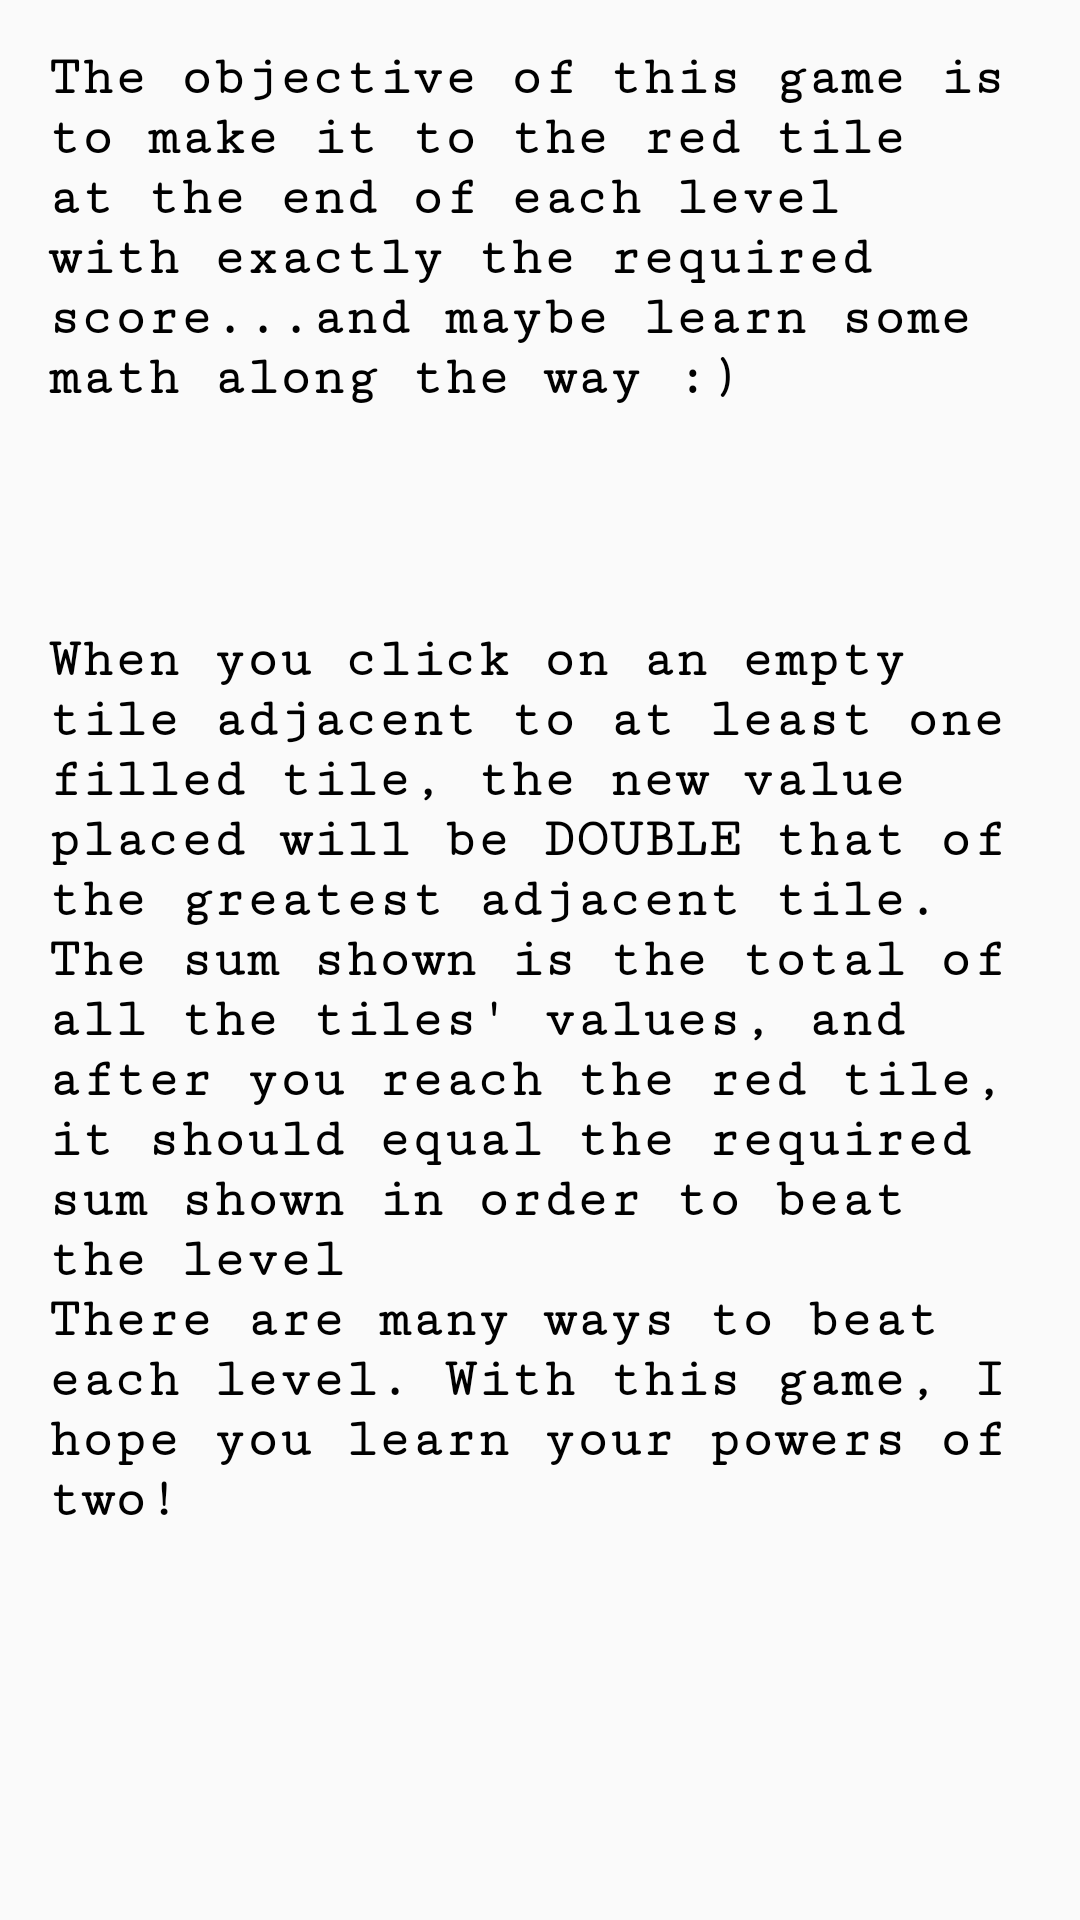

Layout XML and referenced resources for this Android screen:
<!-- AndroidManifest.xml: application theme AppTheme -->
<!-- res/layout/activity_directions_screen.xml -->
<?xml version="1.0" encoding="utf-8"?>
<RelativeLayout xmlns:android="http://schemas.android.com/apk/res/android"
    xmlns:tools="http://schemas.android.com/tools"
    android:id="@+id/activity_directions_screen"
    android:layout_width="match_parent"
    android:layout_height="match_parent"
    android:paddingBottom="@dimen/activity_vertical_margin"
    android:paddingLeft="@dimen/activity_horizontal_margin"
    android:paddingRight="@dimen/activity_horizontal_margin"
    android:paddingTop="@dimen/activity_vertical_margin"
    tools:context="edumacation.doublesum.DirectionsScreen">

    <TextView
        android:text="The objective of this game is to make it to the red tile at the end of each level with exactly the required score...and maybe learn some math along the way :)"
        android:layout_width="wrap_content"
        android:layout_height="wrap_content"
        android:id="@+id/directions_first"
        android:layout_alignParentTop="true"
        android:layout_alignParentStart="true"
        android:fontFamily="serif-monospace"
        android:textStyle="normal|bold"
        android:textSize="18dp"
        android:textColor="#000000" />

    <TextView
        android:text="There are many ways to beat each level. With this game, I hope you learn your powers of two!"
        android:layout_width="wrap_content"
        android:layout_height="wrap_content"
        android:id="@+id/directions_last"
        android:layout_below="@+id/directions_second"
        android:textStyle="normal|bold"
        android:fontFamily="serif-monospace"
        android:textSize="18dp"
        android:layout_marginBottom="16dp"
        android:textColor="#000000"
        android:layout_alignParentStart="true" />

    <TextView
        android:text="When you click on an empty tile adjacent to at least one filled tile, the new value placed will be DOUBLE that of the greatest adjacent tile. The sum shown is the total of all the tiles' values, and after you reach the red tile, it should equal the required sum shown in order to beat the level"
        android:layout_width="wrap_content"
        android:layout_height="wrap_content"
        android:id="@+id/directions_second"
        android:textStyle="normal|bold"
        android:fontFamily="serif-monospace"
        android:textSize="18dp"
        android:textColor="#000000"
        android:layout_centerVertical="true"
        android:layout_alignParentStart="true" />
</RelativeLayout>
<!-- resources referenced by this layout -->
<resources>
  <dimen name="activity_horizontal_margin">16dp</dimen>
  <dimen name="activity_vertical_margin">16dp</dimen>
  <style name="AppTheme" parent="Theme.AppCompat.Light.DarkActionBar">
          
          <item name="colorPrimary">@color/colorPrimary</item>
          <item name="colorPrimaryDark">@color/colorPrimaryDark</item>
          <item name="colorAccent">@color/colorAccent</item>
      </style>
  <!-- not gathered from this repository: default colours our renderer supplied (Android Studio template values) -->
  <color name="colorPrimary">#FF6200EE</color>
  <color name="colorPrimaryDark">#FF3700B3</color>
  <color name="colorAccent">#FF03DAC5</color>
</resources>
